2-way image classification set "cropped" from GitHub (colbytse/MRI-image-classification); label vocabulary: neg, pos.

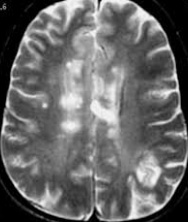
Label: neg

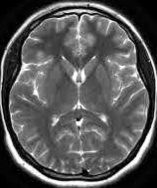
Label: neg

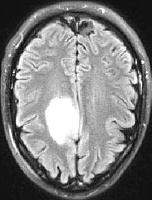
Label: pos

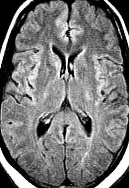
Label: neg

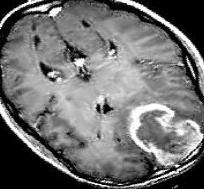
Label: pos

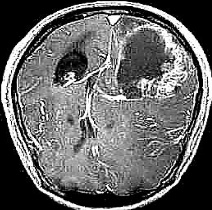
Label: pos
